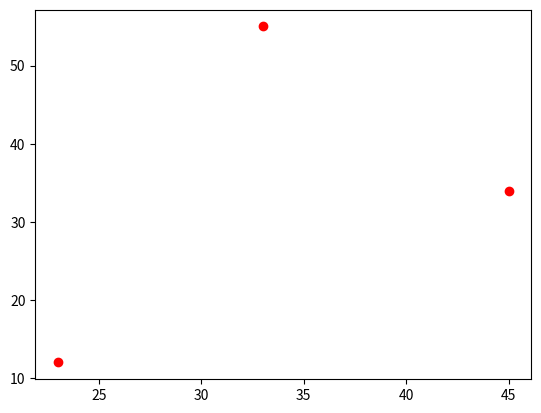

Write the Python code that produced this figure.
import matplotlib.pyplot as plt
import numpy as np

x_points = np.array([23, 45, 33])
y_points = np.array([12, 34, 55])

plt.plot(x_points, y_points, 'o', color="red")
plt.show()
